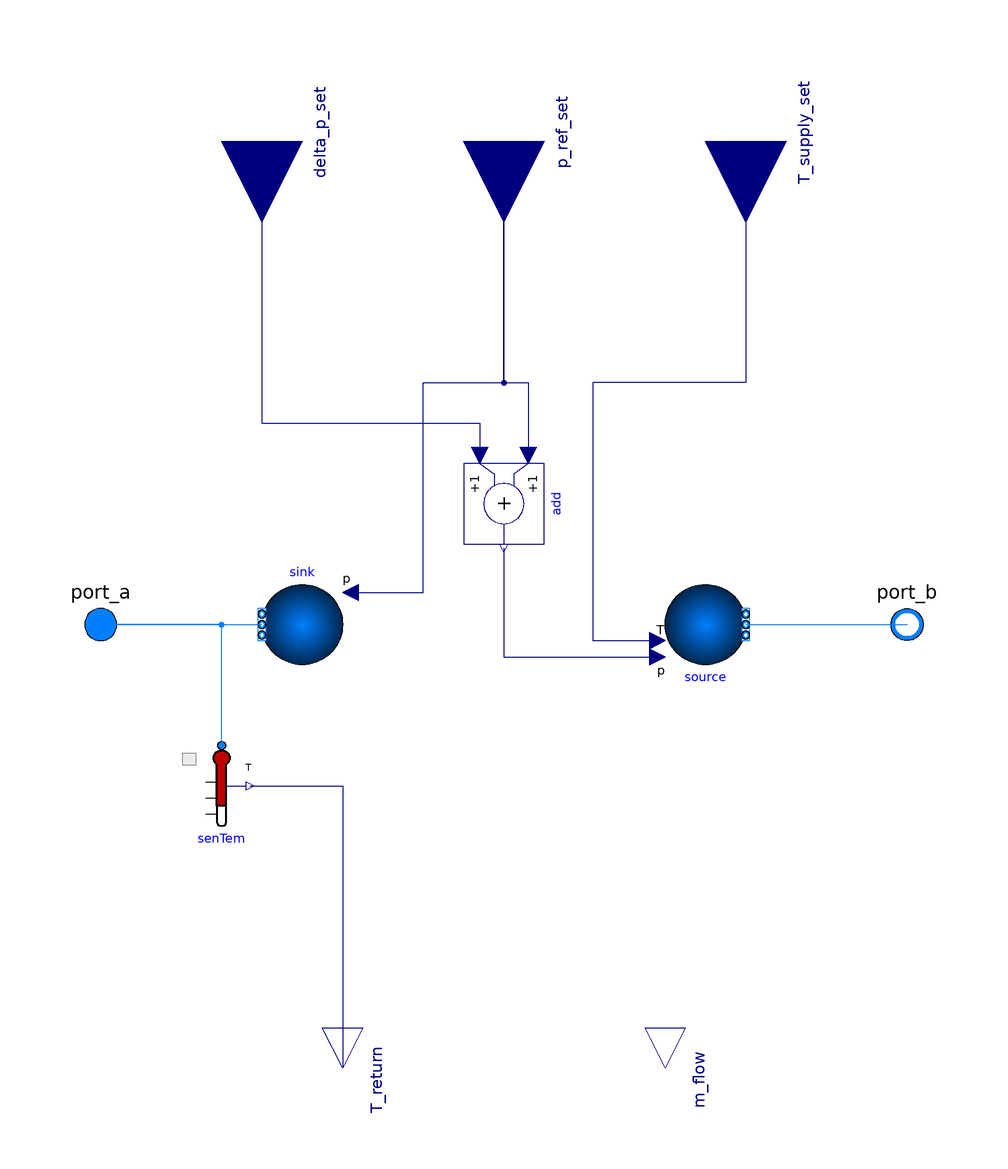

This picture is the connection diagram that the Modelica source below describes through its graphical annotations.

model Supply_pT "Source model with prescribed pressure difference and outlet temperature."
    extends IBPSA.Fluid.Interfaces.PartialTwoPort(
      redeclare package Medium = IBPSA.Media.Water);

    Modelica.Blocks.Interfaces.RealInput delta_p_set annotation (Placement(
          transformation(
          extent={{-20,-20},{20,20}},
          rotation=-90,
          origin={-60,120})));
    Modelica.Blocks.Interfaces.RealInput T_supply_set annotation (Placement(
          transformation(
          extent={{-20,-20},{20,20}},
          rotation=-90,
          origin={60,120})));
    Modelica.Blocks.Interfaces.RealOutput T_return annotation (Placement(
          transformation(
          extent={{-10,-10},{10,10}},
          rotation=-90,
          origin={-40,-110})));
    Modelica.Blocks.Interfaces.RealOutput m_flow annotation (Placement(
          transformation(
          extent={{-10,-10},{10,10}},
          rotation=-90,
          origin={40,-110})));
    IBPSA.Fluid.Sensors.Temperature senTem(redeclare package Medium =
          IBPSA.Media.Water)
      annotation (Placement(transformation(extent={{-80,-30},{-60,-50}})));
    IBPSA.Fluid.Sources.Boundary_pT sink(redeclare package Medium =
          IBPSA.Media.Water,
      use_p_in=true,         nPorts=1)
      annotation (Placement(transformation(extent={{-40,-10},{-60,10}})));
    IBPSA.Fluid.Sources.Boundary_pT source(
      redeclare package Medium = IBPSA.Media.Water,
      use_p_in=true,
      use_T_in=true,
      nPorts=1) annotation (Placement(transformation(extent={{40,10},{60,-10}})));
    Modelica.Blocks.Math.Add add
      annotation (Placement(transformation(extent={{-10,-10},{10,10}},
          rotation=-90,
          origin={0,30})));

    parameter Modelica.SIunits.MassFlowRate eps_m_flow(min=0) = 1E-4 "Small mass flow rate for checking of mass flow balance" annotation (Dialog(tab="Advanced"));

    Modelica.Blocks.Interfaces.RealInput p_ref_set annotation (Placement(
          transformation(
          extent={{-20,-20},{20,20}},
          rotation=-90,
          origin={0,120})));
  equation

    m_flow = -port_b.m_flow;

    assert(abs(port_a.m_flow + port_b.m_flow) < eps_m_flow, "Mass flow is not balanced.", AssertionLevel.warning);
    connect(senTem.port, port_a)
      annotation (Line(points={{-70,-30},{-70,0},{-100,0}}, color={0,127,255}));
    connect(senTem.T, T_return) annotation (Line(points={{-63,-40},{-40,-40},{-40,
            -110}}, color={0,0,127}));
    connect(port_a, sink.ports[1])
      annotation (Line(points={{-100,0},{-60,0}}, color={0,127,255}));
    connect(T_supply_set, source.T_in) annotation (Line(points={{60,120},{60,60},
            {22,60},{22,-4},{38,-4}}, color={0,0,127}));
    connect(delta_p_set, add.u2) annotation (Line(points={{-60,120},{-60,50},{
            -6,50},{-6,42}},   color={0,0,127}));
    connect(source.ports[1], port_b)
      annotation (Line(points={{60,0},{100,0}}, color={0,127,255}));
    connect(p_ref_set, add.u1) annotation (Line(points={{0,120},{0,60},{6,60},{
            6,42}},    color={0,0,127}));
    connect(add.y, source.p_in) annotation (Line(points={{-1.9984e-15,19},{
            -1.9984e-15,-8},{38,-8}}, color={0,0,127}));
    connect(sink.p_in, p_ref_set) annotation (Line(points={{-38,8},{-20,8},{-20,
            60},{0,60},{0,120}}, color={0,0,127}));
    annotation (Icon(graphics={
          Rectangle(
            lineColor={200,200,200},
            fillColor={248,248,248},
            fillPattern=FillPattern.HorizontalCylinder,
            extent={{-100,-100},{100,100}},
            radius=25.0),
          Rectangle(
            lineColor={128,128,128},
            extent={{-100,-100},{100,100}},
            radius=25.0),
          Polygon(
            points={{-64,100},{-64,40},{-52,30},{-46,36},{-56,44},{-56,100},{
                -64,100}},
            fillColor={0,0,127},
            fillPattern=FillPattern.Solid,
            pattern=LinePattern.None,
            lineColor={0,0,0}),
          Polygon(
            points={{-4,100},{-4,42},{4,42},{4,100},{-4,100}},
            fillColor={0,0,127},
            fillPattern=FillPattern.Solid,
            pattern=LinePattern.None,
            lineColor={0,0,0}),
          Polygon(
            points={{64,100},{64,40},{52,30},{46,36},{56,44},{56,100},{64,100}},
            fillColor={0,0,127},
            fillPattern=FillPattern.Solid,
            pattern=LinePattern.None,
            lineColor={0,0,0}),
          Polygon(
            points={{-44,-100},{-44,-56},{-32,-46},{-26,-52},{-36,-60},{-36,
                -100},{-44,-100}},
            fillColor={255,255,255},
            fillPattern=FillPattern.Solid,
            lineColor={0,0,127}),
          Polygon(
            points={{44,-100},{44,-56},{32,-46},{26,-52},{36,-60},{36,-100},{44,
                -100}},
            fillColor={255,255,255},
            fillPattern=FillPattern.Solid,
            lineColor={0,0,127}),
          Ellipse(
            extent={{-60,60},{60,-60}},
            pattern=LinePattern.None,
            fillColor={95,95,95},
            fillPattern=FillPattern.Solid),Rectangle(
            extent={{0,6},{100,-6}},
            lineColor={0,0,255},
            pattern=LinePattern.None,
            fillColor={238,46,47},
            fillPattern=FillPattern.Solid),Rectangle(
            extent={{-100,6},{0,-6}},
            lineColor={0,0,255},
            pattern=LinePattern.None,
            fillColor={28,108,200},
            fillPattern=FillPattern.Solid)}),
            Documentation(revisions="<html>
<ul>
<li>Feburary 2, 2022, by Edmund Widl:<br>Implementation and added User&apos;s guide. </li>
</ul>
</html>", info="<html>
        <p>Source model with prescribed pressure difference and outlet temperature.</p>
</html>"));
  end Supply_pT;